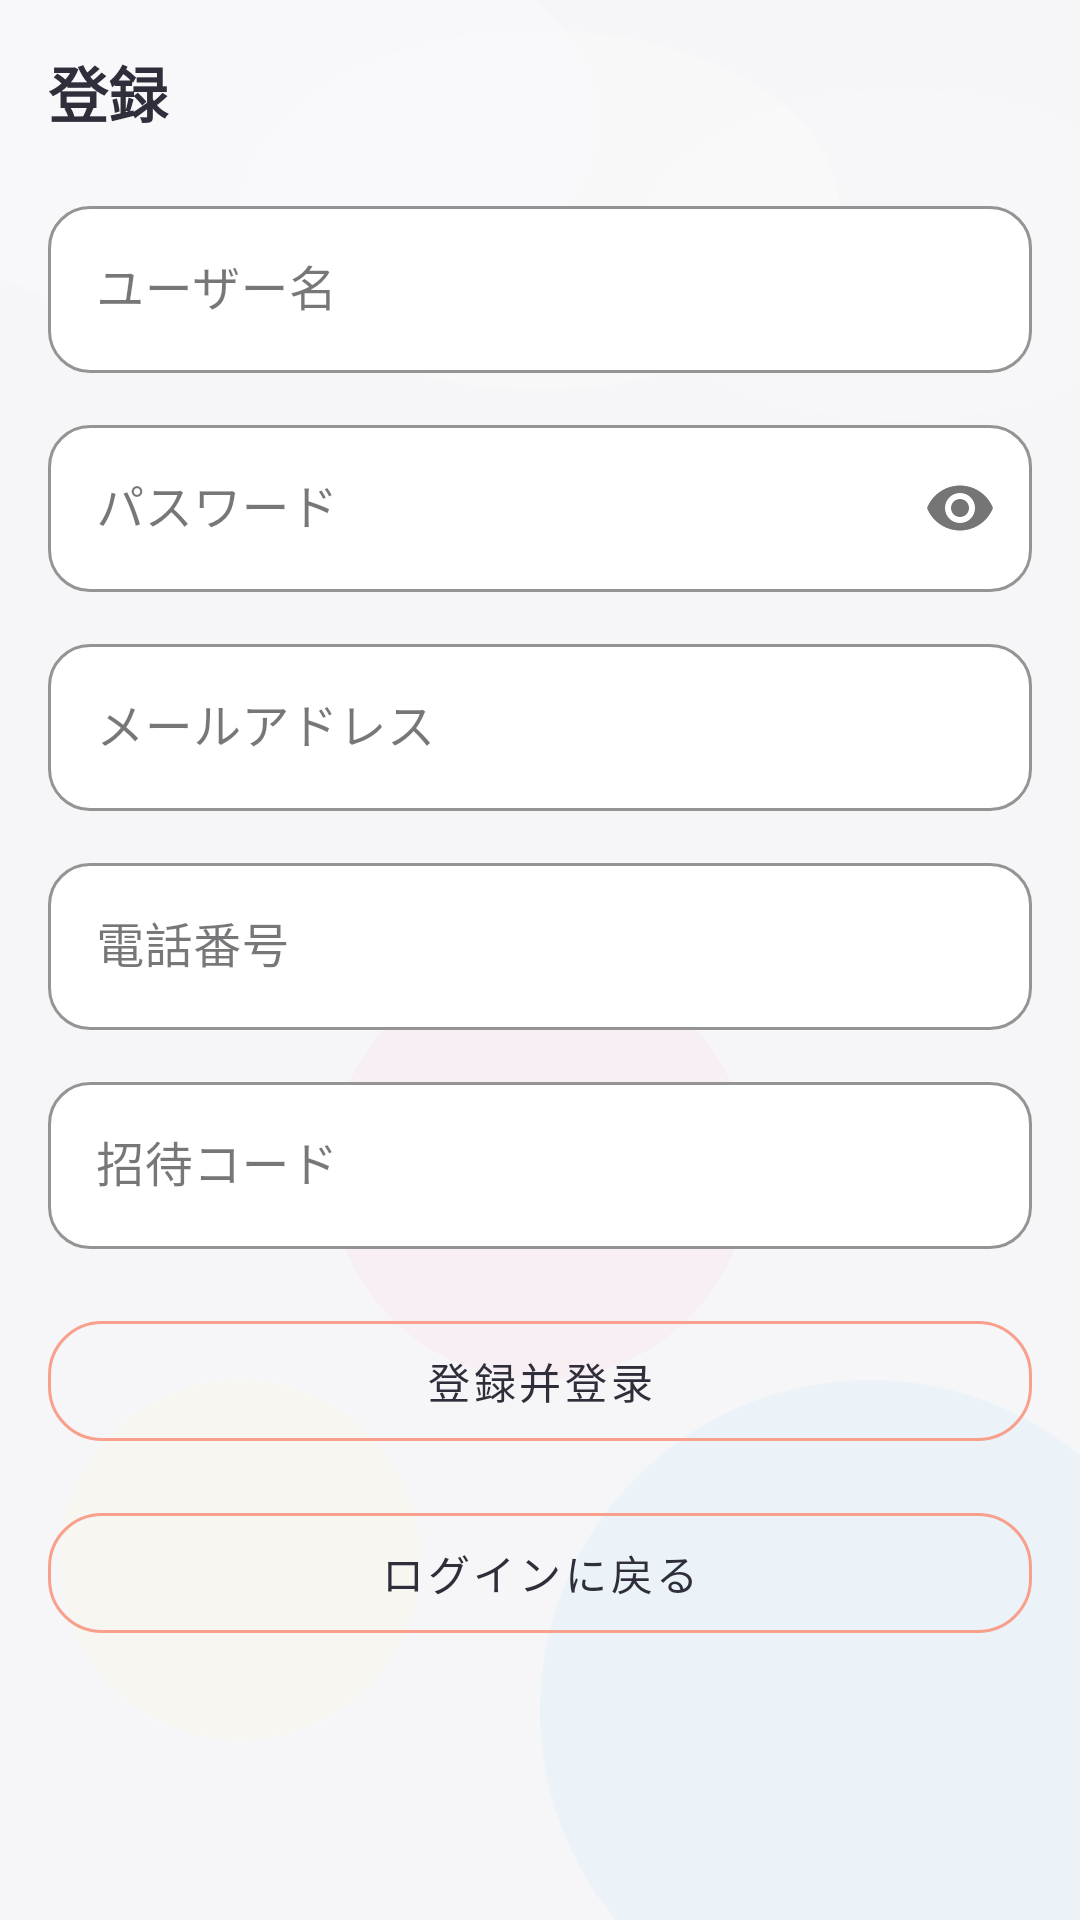

Android layout source for this screen:
<!-- AndroidManifest.xml: activity theme Theme.MyApplication.Kids -->
<!-- res/layout/activity_register.xml -->
<?xml version="1.0" encoding="utf-8"?>
<androidx.constraintlayout.widget.ConstraintLayout xmlns:android="http://schemas.android.com/apk/res/android"
    xmlns:app="http://schemas.android.com/apk/res-auto"
    android:layout_width="match_parent"
    android:layout_height="match_parent"
    android:padding="16dp"
    android:background="@drawable/kids_bg_stickers">

    <TextView
        android:id="@+id/tv_title"
        android:layout_width="0dp"
        android:layout_height="wrap_content"
        android:text="登録"
        android:textColor="@color/kids_on_background"
        android:textStyle="bold"
        android:textSize="20sp"
        app:layout_constraintTop_toTopOf="parent"
        app:layout_constraintStart_toStartOf="parent"
        app:layout_constraintEnd_toEndOf="parent" />

    <com.google.android.material.textfield.TextInputLayout
        android:id="@+id/til_username"
        android:layout_width="0dp"
        android:layout_height="wrap_content"
        android:layout_marginTop="18dp"
        app:boxBackgroundMode="outline"
        app:boxStrokeColor="@color/kids_secondary"
        app:hintTextColor="@color/kids_hint"
        app:layout_constraintTop_toBottomOf="@+id/tv_title"
        app:layout_constraintStart_toStartOf="parent"
        app:layout_constraintEnd_toEndOf="parent">

        <com.google.android.material.textfield.TextInputEditText
            android:id="@+id/et_username"
            android:layout_width="match_parent"
            android:layout_height="wrap_content"
            android:hint="ユーザー名"
            android:inputType="text"
            android:textColor="@color/kids_on_background"
            android:textColorHint="@color/kids_hint" />

    </com.google.android.material.textfield.TextInputLayout>

    <com.google.android.material.textfield.TextInputLayout
        android:id="@+id/til_password"
        android:layout_width="0dp"
        android:layout_height="wrap_content"
        android:layout_marginTop="12dp"
        app:boxBackgroundMode="outline"
        app:boxStrokeColor="@color/kids_secondary"
        app:hintTextColor="@color/kids_hint"
        app:passwordToggleEnabled="true"
        app:layout_constraintTop_toBottomOf="@+id/til_username"
        app:layout_constraintStart_toStartOf="parent"
        app:layout_constraintEnd_toEndOf="parent">

        <com.google.android.material.textfield.TextInputEditText
            android:id="@+id/et_password"
            android:layout_width="match_parent"
            android:layout_height="wrap_content"
            android:hint="パスワード"
            android:inputType="textPassword"
            android:textColor="@color/kids_on_background"
            android:textColorHint="@color/kids_hint" />

    </com.google.android.material.textfield.TextInputLayout>

    <com.google.android.material.textfield.TextInputLayout
        android:id="@+id/til_email"
        android:layout_width="0dp"
        android:layout_height="wrap_content"
        android:layout_marginTop="12dp"
        app:boxBackgroundMode="outline"
        app:boxStrokeColor="@color/kids_secondary"
        app:hintTextColor="@color/kids_hint"
        app:layout_constraintTop_toBottomOf="@+id/til_password"
        app:layout_constraintStart_toStartOf="parent"
        app:layout_constraintEnd_toEndOf="parent">

        <com.google.android.material.textfield.TextInputEditText
            android:id="@+id/et_email"
            android:layout_width="match_parent"
            android:layout_height="wrap_content"
            android:hint="メールアドレス"
            android:inputType="textEmailAddress"
            android:textColor="@color/kids_on_background"
            android:textColorHint="@color/kids_hint" />

    </com.google.android.material.textfield.TextInputLayout>

    <com.google.android.material.textfield.TextInputLayout
        android:id="@+id/til_phone"
        android:layout_width="0dp"
        android:layout_height="wrap_content"
        android:layout_marginTop="12dp"
        app:boxBackgroundMode="outline"
        app:boxStrokeColor="@color/kids_secondary"
        app:hintTextColor="@color/kids_hint"
        app:layout_constraintTop_toBottomOf="@+id/til_email"
        app:layout_constraintStart_toStartOf="parent"
        app:layout_constraintEnd_toEndOf="parent">

        <com.google.android.material.textfield.TextInputEditText
            android:id="@+id/et_phone"
            android:layout_width="match_parent"
            android:layout_height="wrap_content"
            android:hint="電話番号"
            android:inputType="phone"
            android:textColor="@color/kids_on_background"
            android:textColorHint="@color/kids_hint" />

    </com.google.android.material.textfield.TextInputLayout>

    <com.google.android.material.textfield.TextInputLayout
        android:id="@+id/til_invite"
        android:layout_width="0dp"
        android:layout_height="wrap_content"
        android:layout_marginTop="12dp"
        app:boxBackgroundMode="outline"
        app:boxStrokeColor="@color/kids_secondary"
        app:hintTextColor="@color/kids_hint"
        app:layout_constraintTop_toBottomOf="@+id/til_phone"
        app:layout_constraintStart_toStartOf="parent"
        app:layout_constraintEnd_toEndOf="parent">

        <com.google.android.material.textfield.TextInputEditText
            android:id="@+id/et_invite_code"
            android:layout_width="match_parent"
            android:layout_height="wrap_content"
            android:hint="招待コード"
            android:inputType="text"
            android:textColor="@color/kids_on_background"
            android:textColorHint="@color/kids_hint" />

    </com.google.android.material.textfield.TextInputLayout>

    <com.google.android.material.button.MaterialButton
        android:id="@+id/btn_register"
        style="?attr/materialButtonOutlinedStyle"
        android:layout_width="0dp"
        android:layout_height="wrap_content"
        android:layout_marginTop="18dp"
        android:text="登録并登录"
        android:textColor="@color/kids_on_background"
        app:strokeColor="@color/kids_secondary"
        app:strokeWidth="1dp"
        app:layout_constraintTop_toBottomOf="@+id/til_invite"
        app:layout_constraintStart_toStartOf="parent"
        app:layout_constraintEnd_toEndOf="parent" />

    <com.google.android.material.button.MaterialButton
        android:id="@+id/btn_back"
        style="?attr/materialButtonOutlinedStyle"
        android:layout_width="0dp"
        android:layout_height="wrap_content"
        android:layout_marginTop="12dp"
        android:text="ログインに戻る"
        android:textColor="@color/kids_on_background"
        app:strokeColor="@color/kids_secondary"
        app:strokeWidth="1dp"
        app:layout_constraintTop_toBottomOf="@+id/btn_register"
        app:layout_constraintStart_toStartOf="parent"
        app:layout_constraintEnd_toEndOf="parent" />

    <TextView
        android:id="@+id/tv_status"
        android:layout_width="0dp"
        android:layout_height="wrap_content"
        android:layout_marginTop="12dp"
        android:text=""
        android:textColor="@color/kids_hint"
        android:textSize="13sp"
        app:layout_constraintTop_toBottomOf="@+id/btn_back"
        app:layout_constraintStart_toStartOf="parent"
        app:layout_constraintEnd_toEndOf="parent" />

</androidx.constraintlayout.widget.ConstraintLayout>
<!-- resources referenced by this layout -->
<resources>
  <color name="kids_hint">#FF908F9D</color>
  <color name="kids_on_background">#FF2F2E3A</color>
  <color name="kids_secondary">#FFF8A08B</color>
  <style name="Theme.MyApplication.Kids" parent="Base.Theme.MyApplication.Kids" />
  <color name="kids_background">#FFF6F6F8</color>
  <color name="kids_primary">#FFF58E7C</color>
  <color name="kids_on_primary">#FFFFFFFF</color>
  <color name="kids_on_secondary">#FFFFFFFF</color>
  <color name="kids_tertiary">#FF908F9D</color>
  <color name="kids_on_tertiary">#FFFFFFFF</color>
  <color name="kids_surface">#FFFFFFFF</color>
  <color name="kids_toolbar_bg">#FFF6F6F8</color>
  <style name="Widget.MyApplication.Kids.Button" parent="Widget.MaterialComponents.Button">
          <item name="android:textAllCaps">false</item>
          <item name="android:minHeight">52dp</item>
          <item name="cornerRadius">14dp</item>
          <item name="android:textColor">@color/kids_on_primary</item>
          <item name="backgroundTint">@color/kids_primary</item>
      </style>
  <style name="Widget.MyApplication.Kids.Button.Outlined" parent="Widget.MaterialComponents.Button.OutlinedButton">
          <item name="android:textAllCaps">false</item>
          <item name="android:minHeight">52dp</item>
          <item name="cornerRadius">18dp</item>
          <item name="android:textColor">@color/kids_hint</item>
          <item name="iconTint">@color/kids_hint</item>
          <item name="backgroundTint">@android:color/transparent</item>
          <item name="strokeColor">@android:color/transparent</item>
          <item name="strokeWidth">0dp</item>
      </style>
  <style name="Widget.MyApplication.Kids.TextInputLayout" parent="Widget.MaterialComponents.TextInputLayout.OutlinedBox">
          <item name="boxStrokeColor">@color/kids_divider</item>
          <item name="hintTextColor">@color/kids_hint</item>
          <item name="boxBackgroundColor">@color/kids_surface</item>
          <item name="boxStrokeWidth">1dp</item>
          <item name="boxStrokeWidthFocused">1dp</item>
          <item name="boxCornerRadiusTopStart">14dp</item>
          <item name="boxCornerRadiusTopEnd">14dp</item>
          <item name="boxCornerRadiusBottomStart">14dp</item>
          <item name="boxCornerRadiusBottomEnd">14dp</item>
      </style>
  <style name="Widget.MyApplication.Kids.Card" parent="Widget.MaterialComponents.CardView">
          <item name="cardCornerRadius">18dp</item>
          <item name="cardBackgroundColor">@color/kids_surface</item>
          <item name="strokeColor">@color/kids_divider</item>
          <item name="strokeWidth">0dp</item>
          <item name="cardUseCompatPadding">true</item>
      </style>
  <style name="Widget.MyApplication.Kids.PopupMenu" parent="Widget.MaterialComponents.PopupMenu">
          <item name="android:dropDownListViewStyle">@style/Widget.MyApplication.Kids.DropDownListView</item>
          <item name="android:popupBackground">@drawable/bg_popup_menu_ios</item>
      </style>
  <style name="Widget.MyApplication.Kids.DropDownListView" parent="Widget.AppCompat.ListView.DropDown">
          <item name="android:listPreferredItemPaddingLeft">18dp</item>
          <item name="android:listPreferredItemPaddingRight">18dp</item>
          <item name="android:divider">@null</item>
          <item name="android:dividerHeight">0dp</item>
          <item name="android:listSelector">@drawable/bg_popup_menu_item_ios</item>
      </style>
  <style name="Widget.MyApplication.Kids.ListMenuView" parent="Widget.AppCompat.ListView.Menu">
          <item name="android:listPreferredItemPaddingLeft">18dp</item>
          <item name="android:listPreferredItemPaddingRight">18dp</item>
          <item name="android:listSelector">@drawable/bg_popup_menu_item_ios</item>
      </style>
  <color name="kids_divider">#FFE8E8EC</color>
</resources>
